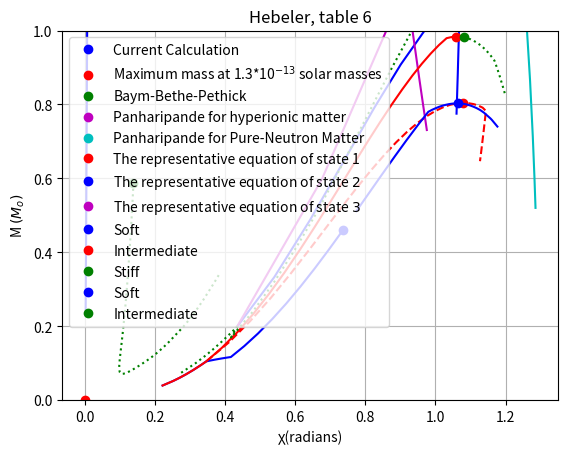

This chart was generated by the following Python code:

import scipy.constants
import math
import numpy as np 
import matplotlib.pyplot as plt
from scipy import interpolate
#prwto plot

R1=[1.044*10**4,2.62*10**4,6.59*10**4,1.65*10**5,4.17*10**5,1.04*10**6,
2.62*10**6,6.58*10**6,8.29*10**6,1.655*10**7,3.302*10**7,6.589*10**7,
1.315*10**8,2.624*10**8,3.304*10**8,5.237*10**8,8.301*10**8,1.045*10**9,
1.316*10**9,1.657*10**9,2.626*10**9,4.164*10**9,6.601*10**9,8.312*10**9,
1.046*10**10,1.318*10**10,1.659*10**10,2.090*10**10,2.631*10**10,3.313*10**10,
4.172*10**10,5.254*10**10,6.617*10**10,8.332*10**10,1.049*10**11,1.322*10**11,
1.664*10**11,1.844*10**11,2.096*10**11,2.640*10**11,3.325*10**11,4.188*10**11,4.299*10**11]

P1=[9.744*10**18,4.968*10**19,2.431*10**20,1.151*10**21,5.266*10**21,2.318*10**22,
9.755*10**22,3.911*10**23,5.259*10**23,1.435*10**24,3.833*10**24,1.006*10**25,
2.604*10**25,6.676*10**25,8.738*10**25,1.629*10**26,3.029*10**26,4.129*10**26,
5.036*10**26,6.860*10**26,1.272*10**27,2.356*10**27,4.362*10**27,5.662*10**27,
7.702*10**27,1.048*10**28,1.425*10**28,1.938*10**28,2.503*10**28,3.404*10**28,
4.628*10**28,5.949*10**28,8.089*10**28,1.100*10**29,1.495*10**29,2.033*10**29,
2.597*10**29,2.892*10**29,3.290*10**29,4.473*10**29,5.816*10**29,7.538*10**29,7.805*10**29]
P11=[p*10**(-4) for p in P1]
z=[p/(r*scipy.constants.c**2) for r,p in zip(R1,P11)]
t=np.linspace(0.001,0.6,1000)
z0=[]
for x in t:
	a=3*math.cos(x)
	b=(4.5)*math.cos(x)
	c=(math.sin(x))**3
	d=x-(math.sin(x)*math.cos(x))
	z0.append((a/(b-c/d))-1)
x=[]
for k in z:
	x.append(np.interp(k,z0[:z0.index(max(z0))+1],t[:z0.index(max(z0))+1]))
#M1=[145557930.38776*(1/(r))**(0.5) * (math.sin(w))**3 for r,w in zip(R1,x)]
M1=[7.57292*10**(8)*(1/(r))**(0.5) * (math.sin(w))**3 for r,w in zip(R1,x)]	
 #7.57292*10^8*(1/(ρ))^(0.5) * (sin(χ))^3

zc=max(z)
u=[scipy.constants.c,0.75*scipy.constants.c,0.57736*scipy.constants.c,0.5*scipy.constants.c,0.25*scipy.constants.c]
gammac=[((zc+1)/zc)*(speed/scipy.constants.c)**2 for speed in u]
#Mc=[5.027*10**(-31)*0.5*(3/(8*3.14))**0.5*(scipy.constants.c**2/(6.67*10**(-11)))**1.5*((1-(zc+1)/gammac)/(max(R1)/10**(-3)-max(P1)*10**(-1)/U**2))**0.5*math.sin(x[z.index(zc)])**3 for U in u]


#0.05316490009919698
Mc=[]
for U,gam in zip(u,gammac):
	q=(3/(8*3.14))**0.5
	w=(scipy.constants.c**2/(6.67*10**(-11)))**1.5
	e=(1-(1+1)/gam)
	r=(5*10**14/10**(-3)-7*10**14*33**(-1)/U**2)
	Mc.append(5.027*10**(-31)*0.5*q*w*(e/r)**0.5*math.sin(x[z.index(zc)]))



plt.plot(x[M1.index(max(M1))],max(M1),"bo",label="Current Calculation")
plt.plot(x,M1,"b-")
plt.xlabel("χ(radians)")
plt.ylabel("M $(M_o)$")
plt.legend(loc="upper right")
plt.grid("True")




#2o plot
R2=[7.86,7.90,8.15,11.6,16.4,45.1,212,1150]
P2=[0.9*10**9,1.01*10**10,1.01*10**11,1.21*10**12,1.40*10**13,1.70*10**14,5.82*10**15,1.90*10**17]
P22=[p*10**(-4) for p in P2]
z=[p/(r*(scipy.constants.c**2)) for r,p in zip(R2,P22)]
t=np.linspace(0.0002,0.14,1000000)
z0=[]
for x in t:
	a=3*math.cos(x)
	b=(4.5)*math.cos(x)
	c=(math.sin(x))**3
	d=x-(math.sin(x)*math.cos(x))
	z0.append((a/(b-c/d))-1)
x=[]
for k in z:
	x.append(np.interp(k,z0[:z0.index(max(z0))+1],t[:z0.index(max(z0))+1]))
M2=[75.7292 * (10**(14) /r)**(1/2) * (math.sin(w))**3 for r,w in zip(R2,z)]	
plt.title(" Feynman-Metropolis-Teller")
plt.grid("True")
plt.xlabel("χ(radians)")
plt.ylabel("M $(M_o)$")
plt.plot(x[M2.index(max(M2))],max(M2),"ro",label="Maximum mass at 1.3*10$^{-13}$ solar masses")
plt.plot(x,M2,"r--",)
plt.legend(loc="upper left")
plt.show()
"""



"""
#3o plot
t=np.linspace(0.01,1.4,10000)
z0=[]
for x in t:
	a=3*math.cos(x)
	b=(4.5)*math.cos(x)
	c=(math.sin(x))**3
	d=x-(math.sin(x)*math.cos(x))
	z0.append((a/(b-c/d))-1)
R3=[4.460*10**11,5.228*10**11,6.610*10**11,7.964*10**11,9.728*10**11,
1.196*10**12,1.471*10**12,1.805*10**12,2.202*10**12,2.930*10**12,3.833*10**12,
4.933*10**12,6.248*10**12,7.801*10**12,9.611*10**12,1.246*10**13,1.496*10**13,
1.778*10**13,2.210*10**13,2.988*10**13,3.767*10**13,5.081*10**13,6.193*10**13,
7.732*10**13,9.826*10**13,1.262*10**14,1.586*10**14,2.004*10**14,2.520*10**14,
2.761*10**14,3.085*10**14,3.433*10**14,3.885*10**14,4.636*10**14,5.094*10**14]

P3=[7.890*10**29,8.352*10**29,9.098*10**29,9.831*10**29,1.083*10**30,1.218*10**30,
1.399*10**30,1.638*10**30,1.950*10**30,2.592*10**30,3.506*10**30,4.771*10**30,
6.481*10**30,8.748*10**30,1.170*10**31,1.695*10**31,2.209*10**31,2.848*10**31,
3.931*10**31,6.178*10**31,8.774*10**31,1.386*10**32,1.882*10**32,2.662*10**32,
3.897*10**32,5.861*10**32,8.595*10**32,1.286*10**33,1.900*10**33,2.242*10**33,
2.751*10**33,3.369*10**33,4.286*10**33,6.103*10**33,7.391*10**33]
P33=[p*10**(-4) for p in P3]
z=[p/(r*(scipy.constants.c**2)) for r,p in zip(R3,P33)]
x=[]
for k in z:
	x.append(np.interp(k,z0[:z0.index(max(z0))+1],t[:z0.index(max(z0))+1]))
M3=[145557930.38776*(1/(r))**(0.5) * (math.sin(w))**3 for r,w in zip(R3,x)]
#M3=[75.7292 * (10**(14) /r)**(1/2) * (math.sin(w))**3 for r,w in zip(R3,x)]	
#plt.title("Baym-Bethe-Pethick")
plt.grid("True")
plt.xlabel("χ(radians)")
plt.ylabel("M $(M_o)$")
plt.plot(x[M3.index(max(M3))],max(M3),"go",label="Baym-Bethe-Pethick")
plt.plot(x,M3,"g:")
plt.legend(loc="best")
plt.legend()

print(z)




t=np.linspace(0.1,1.4,1000)
z0=[]
for x in t:
	a=3*math.cos(x)
	b=(4.5)*math.cos(x)
	c=(math.sin(x))**3
	d=x-(math.sin(x)*math.cos(x))
	z0.append((a/(b-c/d))-1)
R4=[6.968*10**14,8.797*10**14,1.066*10**15,1.448*10**15,1.854*10**15,2.399*10**15,3.125*10**15,4.086*10**15,5.369*10**15,7.740*10**15,1.129*10**16,1.729*10**16,2.607*10**16,3.728*10**16,5.112*10**16]
P4=[2.72*10**34,3.789*10**34,5.478*10**34,1.11*10**35,2.153*10**35,4.108*10**35,7.522*10**35,1.36*10**36,2.379*10**36,4.616*10**36,8.437*10**36,1.525*10**37,2.574*10**37,3.943*10**37,5.645*10**37]
P44=[p*10**(-4) for p in P4]

z=[p/(r*scipy.constants.c**2) for r,p in zip(R4,P44)]

x=[]
for k in z:
	x.append(np.interp(k,z0[:z0.index(max(z0))+1],t[:z0.index(max(z0))+1]))
x=[]
z=[5*10**34*10**(-4)/(1*10**15*9*10**16)]
print(z)
x.append(np.interp(z,z0[:z0.index(max(z0))+1],t[:z0.index(max(z0))+1]))
print(x)
input()

#M4=[145557930.38776*(1/(r))**(0.5) * (math.sin(w))**3 for r,w in zip(R4,x)]
M4=[753460178.06721*(1/(r))**(0.5) * (math.sin(w))**3 for r,w in zip(R4,x)]	
print(x[M4.index(max(M4))])
print(R4[M4.index(max(M4))])
print(max(M4))
print(753460178.06721*(1/(3125000000000000))**(0.5) * (math.sin(1.05))**3)
#M44=[75.7292 * (10**(14) /(r))**(0.5) * (math.sin(w))**3 for r,w in zip(R4,x)]
#plt.title("Panharipande for hyperionic matter")
plt.plot(x[M4.index(max(M4))],max(M4),"mo",label="Panharipande for hyperionic matter")
plt.plot(x,M4,"m-")
plt.xlabel("χ(radians)")
plt.ylabel("M $(M_o)$")
plt.legend(loc="best")
plt.grid("True")
plt.show()




R5=[7.004*10**14,8.877*10**14,1.082*10**15,1.498*10**15,1.955*10**15,2.597*10**15,3.483*10**15,4.695*10**15,6.342*10**15,9.392*10**15,1.391*10**16,2.135*10**16,3.197*10**16,4.518*10**16,6.115*10**16]
P5=[3.235*10**34,5.958*10**34,9.903*10**34,2.188*10**35,4.029*10**35,7.355*10**35,1.295*10**36,2.195*10**36,3.585*10**36,6.389*10**36,1.086*10**37,1.862*10**37,3.004*10**37,4.447*10**37,6.208*10**37]
P55=[p*10**(-4) for p in P5]

z=[p/(r*scipy.constants.c**2) for r,p in zip(R5,P55)]
x=[]
for k in z:
	x.append(np.interp(k,z0[:z0.index(max(z0))+1],t[:z0.index(max(z0))+1]))
M5=[145557930.38776*(1/(r))**(0.5) * (math.sin(w))**3 for r,w in zip(R5,x)]
#M5=[75.7292 * (10**(14) /(r))**(0.5) * (math.sin(w))**3 for r,w in zip(R5,x)]
plt.title("Mass from different equations of state")
plt.plot(x[M5.index(max(M5))],max(M5),"co",label="Panharipande for Pure-Neutron Matter")
plt.plot(x,M5,"c-")
plt.xlabel("χ(radians)")
plt.ylabel("M $(M_o)$")
plt.legend(loc="best")
plt.grid("True")
plt.show()



t=np.linspace(0.01,1.4,10000)
z0=[]
for x in t:
	a=3*math.cos(x)
	b=(4.5)*math.cos(x)
	c=(math.sin(x))**3
	d=x-(math.sin(x)*math.cos(x))
	z0.append((a/(b-c/d))-1)
	
P21=([2.163,3.687,5.822,8.681,12.38,17.04,22.79,29.74,38.02,47.76,59.09,72.14,
87.05,103.9,123,144.3,167.9,194.2,223.1,254.8,289.5,327.4,368.5,413.0,455.3,
471.1,486.9,502.8,518.6,534.5,550.3,566.2,582.1])

E21=[167.8,198.8,230.1,261.8,293.8,326.2,359.2,392.7,426.8,461.6,497.1,533.3,
570.5,608.5,647.5,687.6,728.7,771.0,814.5,859.3,905.5,953.1,1002.0,1053.0,
1105,1158,1212,1266,1321,1376,1431,1487,1544]

z=[p/e for e,p in zip(E21,P21)]

x=[]
for k in z:
	x.append(np.interp(k,z0[:z0.index(max(z0))+1],t[:z0.index(max(z0))+1]))
R21=[e*10**(-9)*1.602177*10**39/scipy.constants.c**2 for e in E21]
M21=[145557930.38776*(1/(r))**(0.5) * (math.sin(w))**3 for r,w in zip(R21,x)]
#M=[75.7292 * (10**(14) /(r))**(1/2) * (math.sin(w))**3 for r,w in zip(R,x)]	
plt.plot(x[M21.index(max(M21))],max(M21),"ro",label="The representative equation of state 1")
plt.plot(x,M21,"r--")
plt.title(" Calculation from Baym,Pethit and Sutherland")
plt.xlabel("χ(radians)")
plt.ylabel("M $(M_o)$")
plt.legend(loc="upper left")
plt.grid("True")


P22=[3.542,6.934,12.33,20.39,31.89,47.7,68.76,96.16,129.7,141.2,153,164.8,176.8,189.0,201.2,213.6,226.1,238.7]
E22=[168.5,200,232.3,265.3,299.6,335.2,372.6,412.1,454.1,497.7,542.2,587.4,633.4,680,727.3,775.2,823.8,872.9]
z=[p/e for e,p in zip(E22,P22)]

x=[]
for k in z:
	x.append(np.interp(k,z0[:z0.index(max(z0))+1],t[:z0.index(max(z0))+1]))
R22=[e*10**(-9)*1.602177*10**39/scipy.constants.c**2 for e in E22]
M22=[145557930.38776*(1/(r))**(0.5) * (math.sin(w))**3 for r,w in zip(R22,x)]
plt.plot(x[M22.index(max(M22))],max(M22),"bo",label="The representative equation of state $2$")
plt.plot(x,M22,"b-")
plt.title(" Calculation from Baym,Pethit and Sutherland")
plt.xlabel("χ(radians)")
plt.ylabel("M $(M_o)$")
plt.legend(loc="upper left")
plt.grid("True")

P23=[3.542,12.13,34.81,42.24,49.44,56.96,64.79,72.9,81.29,89.94,98.84,108,117.4,127,136.8]
E23=[168.5,200.4,234.5,270.9,308.1,346.2,384.9,424.4,464.5,505.2,546.5,588.5,631,674,717.5]
z=[p/e for e,p in zip(E23,P23)]

x=[]
for k in z:
	x.append(np.interp(k,z0[:z0.index(max(z0))+1],t[:z0.index(max(z0))+1]))
R23=[e*10**(-9)*1.602177*10**39/scipy.constants.c**2 for e in E23]
M23=[145557930.38776*(1/(r))**(0.5) * (math.sin(w))**3 for r,w in zip(R23,x)]
plt.plot(x[M23.index(max(M23))],max(M23),"mo",label="The representative equation of state $3$")
plt.plot(x,M23,"m-")
plt.title(" Kurkela Calculations")
plt.xlabel("χ(radians)")
plt.ylabel("M $(M_o)$")
plt.legend(loc="upper left")
plt.grid("True")
plt.show()



P31=[0.447,0.7162,0.9094,1.154,1.464,1.851,2.163,2.465,2.78,3.106,3.445,3.795,4.157,4.529,4.911,5.304,5.707,6.119,6.541,6.972,7.413,9.379,11.76,14.63,18.06,22.13,26.94,32.6,39.21]
E31=[87.9,108.2,119.5,131.5,144.4,158,167.8,183.3,198.8,214.3,229.8,245.4,261,276.6,292.2,307.9,323.5,339.2,354.9,370.6,386.4,402.2,418,434,450.1,466.3,482.7,499.2,515.9]
z=[p/e for e,p in zip(E31,P31)]

x=[]
for k in z:
	x.append(np.interp(k,z0[:z0.index(max(z0))+1],t[:z0.index(max(z0))+1]))
R31=[e*10**(-9)*1.602177*10**39/scipy.constants.c**2 for e in E31]
M31=[145557930.38776*(1/(r))**(0.5) * (math.sin(w))**3 for r,w in zip(R31,x)]
plt.plot(x[M31.index(max(M31))],max(M31),"bo",label="Soft")
plt.plot(x,M31,"b-")
plt.title("Hebeler, table 5")
plt.xlabel("χ(radians)")
plt.ylabel("M $(M_o)$")

plt.grid("True")



P32=[0.447,0.7162,0.9094,1.154,1.464,1.851,2.163,3.064,4.220,5.677,7.481,9.684,12.34,15.51,19.25,23.64,28.73,34.61,41.35,49.02,57.72,67.52,78.53,90.82,104.5,119.6,132,145.2,159.3]
E32=[87.9,108.2,119.5,131.5,144.4,158,167.8,183.3,198.9,214.6,230.3,246.3,262.3,278.6,295,311.7,328.6,345.7,363.2,380.9,399,417.4,436.3,455.6,475.3,495.6,516.3,537.4,559]
z=[p/e for e,p in zip(E32,P32)]

x=[]
for k in z:
	x.append(np.interp(k,z0[:z0.index(max(z0))+1],t[:z0.index(max(z0))+1]))
R32=[e*10**(-9)*1.602177*10**39/scipy.constants.c**2 for e in E32]
M32=[145557930.38776*(1/(r))**(0.5) * (math.sin(w))**3 for r,w in zip(R32,x)]
plt.plot(x[M32.index(max(M32))],max(M32),"ro",label="Intermediate")
plt.plot(x,M32,"r-")


P33=[0.696,1.15,1.473,1.88,2.392,3.028,3.542,3.542,5.24,7.512,10.48,14.3,20.39,28.47,38.98,52.49,69.59,80.56,92.63,105.8,120.2,135.9,152.9,171.2,190.9,212.1,234.8,259.1,285,312.6]
E33=[87.99,108.4,119.7,131.9,144.8,158.7,168.5,184.2,200.1,216.2,232.5,249.2,266.3,283.9,302.2,321.3,341.1,341.4,382.4,403.9,426,448.9,472.3,496.5,521.5,547.1,573.6,600.9,629]
z=[p/e for e,p in zip(E33,P33)]

x=[]
for k in z:
	x.append(np.interp(k,z0[:z0.index(max(z0))+1],t[:z0.index(max(z0))+1]))
R33=[e*10**(-9)*1.602177*10**39/scipy.constants.c**2 for e in E33]
M33=[145557930.38776*(1/(r))**(0.5) * (math.sin(w))**3 for r,w in zip(R33,x)]
plt.plot(x[M33.index(max(M33))],max(M33),"go",label="Stiff")
plt.plot(x,M33,"g:")
plt.title("Hebeler, table 5")
plt.xlabel("χ(radians)")
plt.ylabel("M $(M_o)$")

plt.grid("True")
plt.legend(loc="upper left")
plt.show()

print(z)
P34=[46.9,55.81,66.09,77.9,91.41,106.8,124.3,133.9,143.9,154.5,165.5,177,189.1,201.7,214.9,228.6,242.8,257.7,273.3,289.2,305.9,323.2,341.2,359.8,379.1,399,419.7,441.1,463.1,485.8,509.3,533.6,558.6,584.4,611,638.4,666.5]
E34=[532.8,550,567.5,585.2,603.3,621.8,640.7,659.9,679.4,699.2,719.1,739.4,759.9,780.6,801.7,823,844.6,866.5,888.7,911.2,934,957.1,980.6,1004,1028,1052,1077,1102,1128,1154,1180,1206,1233,1261,1289,1317,1345]
z=[p/e for e,p in zip(E34,P34)]

x=[]
for k in z:
	x.append(np.interp(k,z0[:z0.index(max(z0))+1],t[:z0.index(max(z0))+1]))
R34=[e*10**(-9)*1.602177*10**39/scipy.constants.c**2 for e in E34]
M34=[145557930.38776*(1/(r))**(0.5) * (math.sin(w))**3 for r,w in zip(R34,x)]
plt.plot(x[M34.index(max(M34))],max(M34),"bo",label="Soft")
plt.plot(x,M34,"b-")
plt.title("Hebeler, table 6")
plt.xlabel("χ(radians)")
plt.ylabel("M $(M_o)$")
plt.grid("True")
plt.legend(loc="upper left")

P35=[174.2,190,206.8,224.5,243.2,262.9,283.7,305.5,328.4,352.4,377.6,403.9,426.7,450.3,474.7,499.8,525.6,552.3,579.8,608.1,637.2]
E35=[581,603.4,626.3,649.7,673.6,698,722.9,748.3,774.3,800.8,827.9,855.6,883.8,912.6,941.8,971.6,1002,1033,1064,1096,1128]
z=[p/e for e,p in zip(E35,P35)]

x=[]
for k in z:
	x.append(np.interp(k,z0[:z0.index(max(z0))+1],t[:z0.index(max(z0))+1]))
R35=[e*10**(-9)*1.602177*10**39/scipy.constants.c**2 for e in E35]
M35=[145557930.38776*(1/(r))**(0.5) * (math.sin(w))**3 for r,w in zip(R35,x)]
plt.plot(x[M35.index(max(M35))],max(M35),"go",label="Intermediate")
plt.plot(x,M35,"g:")
plt.title("Hebeler, table 6")
plt.xlabel("χ(radians)")
plt.ylabel("M $(M_o)$")
plt.grid("True")
plt.legend(loc="upper left")
plt.legend(loc="upper left")
plt.ylim([0,1])
plt.show()
